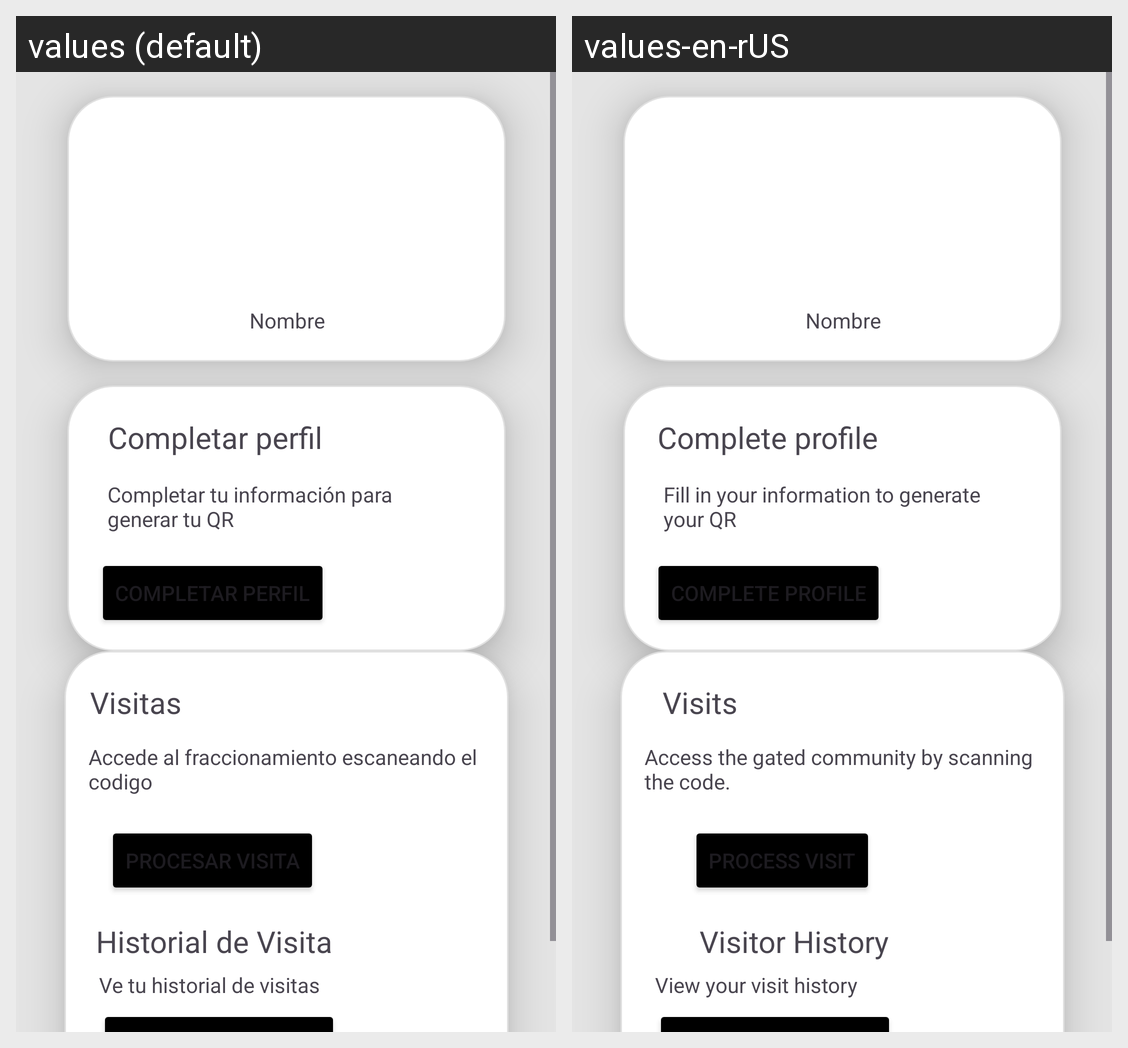

The Android screen above is rendered under two locales of the same app. Produce the string resources it draws, with the default and per-locale values.
Android screen res/layout/fragment_home.xml rendered under 2 locales, left to right: values (default), values-en-rUS. Device: Nexus 5 (rendered at 1080×1920; each locale shown at half size, 540×960, under a caption strip naming it); theme Theme.IAcccess.
Strings drawn on this screen, with the default value and each locale's value (text and hints the layout hard-codes, and strings that could not be matched under every locale, appear in the picture but are not listed):

VeTuHistorial
  values: Ve tu historial de visitas
  values-en-rUS: View your visit history

btnProcesarVisita
  values: Procesar Visita
  values-en-rUS: Process visit

procesarVistaInfo
  values: Accede al fraccionamiento escaneando el codigo
  values-en-rUS: Access the gated community by scanning the code.

Visitas
  values: Visitas
  values-en-rUS: Visits

HistorialVisita
  values: Historial de Visita
  values-en-rUS: Visitor History

CompletarPerfil
  values: Completar perfil
  values-en-rUS: Complete profile

CompletarInfo
  values: Completar tu información para generar tu QR
  values-en-rUS: Fill in your information to generate your QR
